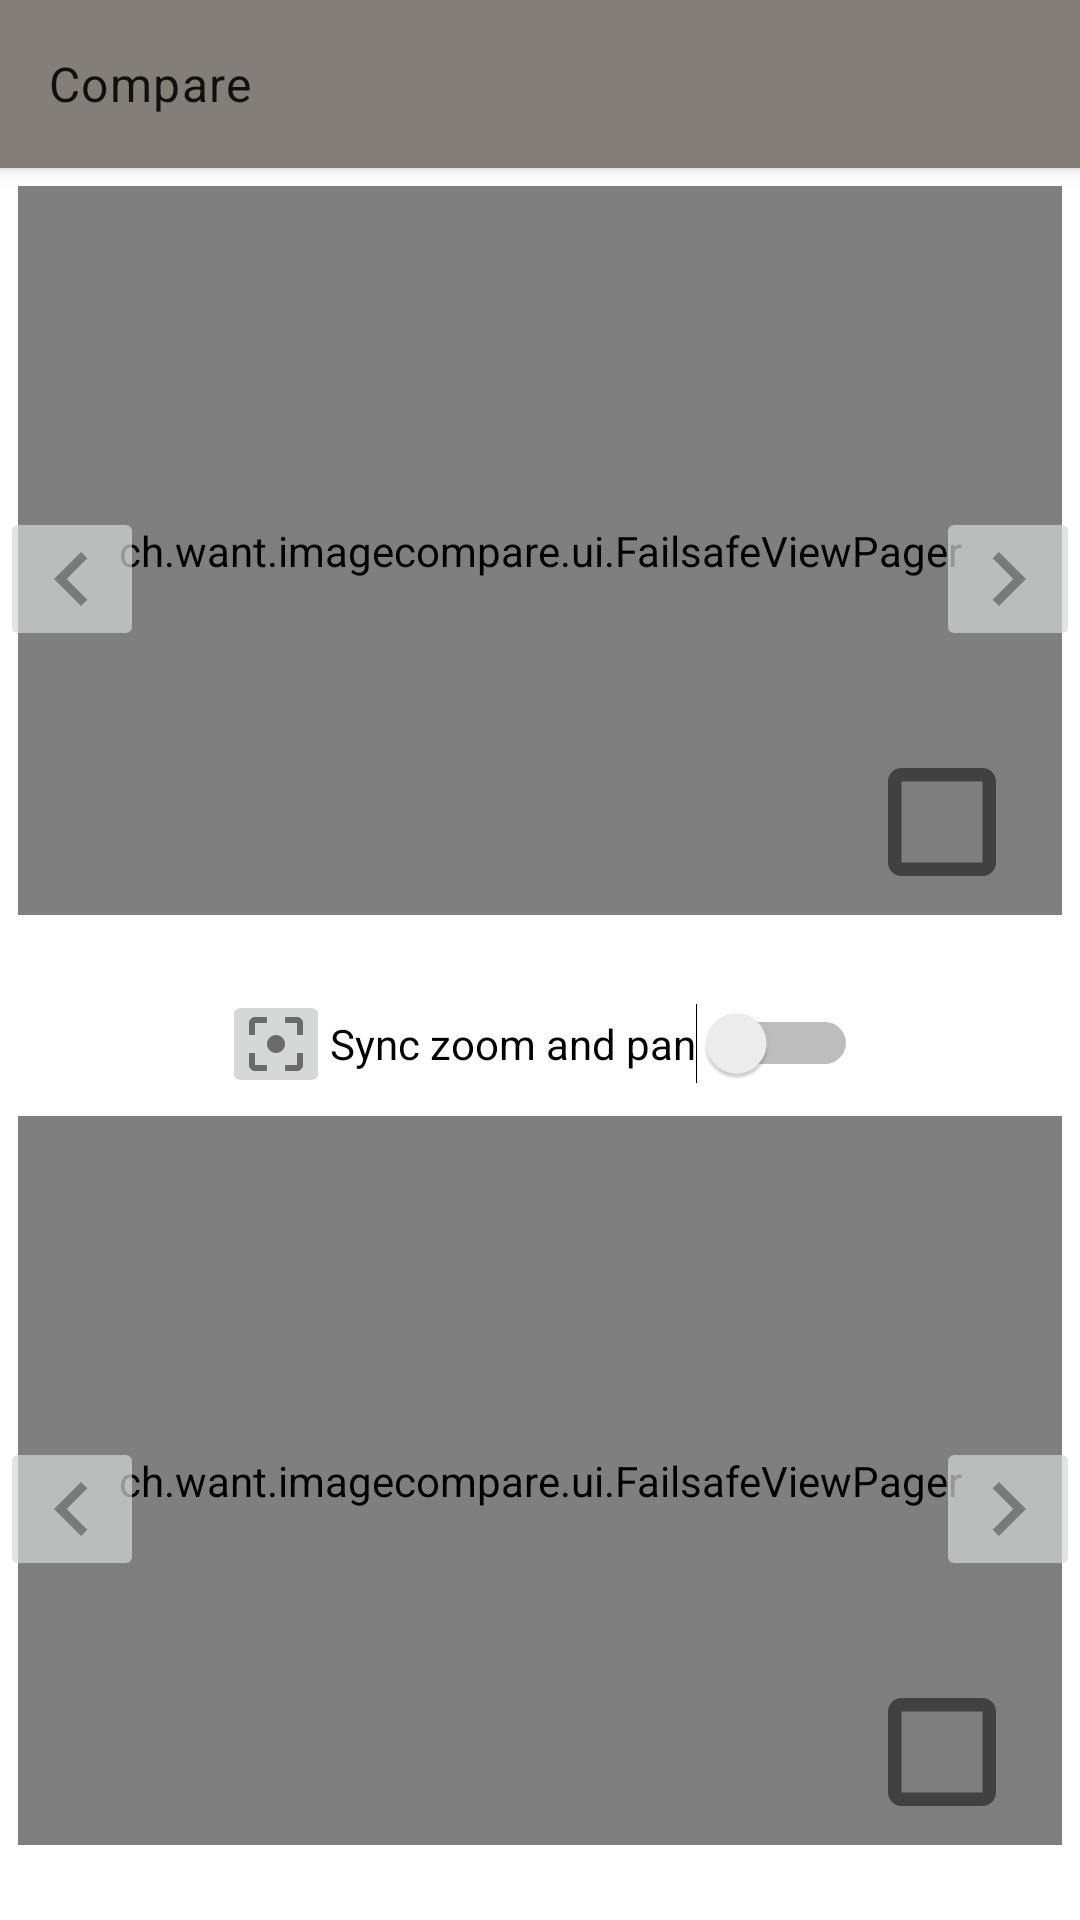

Android layout source for this screen:
<!-- AndroidManifest.xml: application theme AppTheme -->
<!-- res/layout/activity_compare_images.xml -->
<?xml version="1.0" encoding="utf-8"?>
<LinearLayout xmlns:android="http://schemas.android.com/apk/res/android"
    xmlns:tools="http://schemas.android.com/tools"
    xmlns:app="http://schemas.android.com/apk/res-auto"
    android:layout_width="match_parent"
    android:layout_height="match_parent"
    android:gravity="center"
    android:orientation="vertical"
    android:screenOrientation="sensor"
    tools:context=".ui.compareimages.CompareImagesActivity">

    <androidx.appcompat.widget.Toolbar
        android:id="@+id/my_toolbar"
        android:layout_width="match_parent"
        android:layout_height="?attr/actionBarSize"
        android:background="?attr/colorPrimary"
        android:elevation="4dp"
        android:theme="@style/ThemeOverlay.AppCompat.ActionBar"
        app:popupTheme="@style/ThemeOverlay.AppCompat.Light"
        app:layout_scrollFlags="scroll|enterAlways"
        app:title="@string/action_compare_images" />

    <include
        android:id="@+id/upperImage"
        android:layout_width="match_parent"
        android:layout_height="0dp"
        android:layout_weight="1"
        layout="@layout/view_image_details" />

    <LinearLayout
        android:layout_width="match_parent"
        android:layout_height="wrap_content"
        android:gravity="center"
        android:orientation="horizontal">

        <ImageButton
            android:id="@+id/resetMatrix"
            android:layout_width="36dp"
            android:layout_height="36dp"
            android:alpha="1"
            android:src="@drawable/ic_filter_center_focus_black_24dp" />

        <android.widget.Switch
            android:id="@+id/toggleZoomPanSync"
            android:text="@string/sync_state"
            android:layout_width="wrap_content"
            android:layout_height="wrap_content" />
    </LinearLayout>

    <include
        android:id="@+id/bottomImage"
        android:layout_width="match_parent"
        android:layout_height="0dp"
        android:layout_weight="1"
        layout="@layout/view_image_details" />

</LinearLayout>
<!-- res/layout/view_image_details.xml (included above) -->
<?xml version="1.0" encoding="utf-8"?>
<FrameLayout xmlns:android="http://schemas.android.com/apk/res/android"
    android:orientation="horizontal"
    android:layout_width="match_parent"
    android:layout_height="match_parent">

    <LinearLayout
        android:id="@+id/imageAndExifLayout"
        android:orientation="vertical"
        android:padding="6dp"
        android:layout_width="match_parent"
        android:layout_height="match_parent">

        
        <ch.want.imagecompare.ui.FailsafeViewPager
            android:id="@+id/viewpager"
            android:layout_width="match_parent"
            android:layout_height="0dp"
            android:layout_weight="3" />

        <TextView
            android:id="@+id/exifIso"
            android:layout_width="match_parent"
            android:layout_height="wrap_content"
            android:layout_gravity="start"
            android:textSize="14sp" />
    </LinearLayout>

    <ImageButton
        android:id="@+id/left_nav"
        android:layout_width="48dp"
        android:layout_height="48dp"
        android:alpha="0.7"
        android:layout_gravity="center_vertical|start"
        android:src="@drawable/ic_chevron_left"
        android:contentDescription="@string/action_nav_left" />

    <ImageButton
        android:id="@+id/right_nav"
        android:layout_width="48dp"
        android:layout_height="48dp"
        android:alpha="0.7"
        android:layout_gravity="center_vertical|end"
        android:src="@drawable/ic_chevron_right"
        android:contentDescription="@string/action_nav_right" />

    <CheckBox
        android:id="@+id/selectImageCheckbox"
        android:layout_width="wrap_content"
        android:layout_height="wrap_content"
        android:layout_gravity="end|bottom"
        android:layout_marginEnd="16dp"
        android:layout_marginBottom="32dp"
        android:alpha="0.7"
        android:button="@drawable/ic_checkbox_36dp" />
</FrameLayout>
<!-- resources referenced by this layout -->
<resources>
  <!-- drawable ic_checkbox_36dp (drawable) -->
  <?xml version="1.0" encoding="utf-8"?>
  <selector xmlns:android="http://schemas.android.com/apk/res/android">
      <item android:drawable="@drawable/ic_checkbox_unchecked_36dp" android:state_checked="false" />
      <item android:drawable="@drawable/ic_checkbox_checked_36dp" android:state_checked="true" />
      <item android:drawable="@drawable/ic_checkbox_unchecked_36dp" />
  </selector>
  <!-- drawable ic_chevron_left (drawable) -->
  <vector xmlns:android="http://schemas.android.com/apk/res/android"
      android:alpha="0.5"
      android:viewportHeight="24.0"
      android:viewportWidth="24.0"
      android:height="36dp"
      android:width="36dp">
      <path
          android:fillColor="#FF000000"
          android:pathData="M15.41,7.41L14,6l-6,6 6,6 1.41,-1.41L10.83,12z" />
  </vector>
  <!-- drawable ic_chevron_right (drawable) -->
  <vector xmlns:android="http://schemas.android.com/apk/res/android"
      android:alpha="0.5"
      android:height="36dp"
      android:width="36dp"
      android:viewportHeight="24.0"
      android:viewportWidth="24.0">
      <path
          android:fillColor="#FF000000"
          android:pathData="M10,6L8.59,7.41 13.17,12l-4.58,4.59L10,18l6,-6z" />
  </vector>
  <!-- drawable ic_filter_center_focus_black_24dp (drawable) -->
  <vector android:alpha="0.5" android:height="24dp"
      android:viewportHeight="24.0" android:viewportWidth="24.0"
      android:width="24dp" xmlns:android="http://schemas.android.com/apk/res/android">
      <path android:fillColor="#FF000000" android:pathData="M5,15L3,15v4c0,1.1 0.9,2 2,2h4v-2L5,19v-4zM5,5h4L9,3L5,3c-1.1,0 -2,0.9 -2,2v4h2L5,5zM19,3h-4v2h4v4h2L21,5c0,-1.1 -0.9,-2 -2,-2zM19,19h-4v2h4c1.1,0 2,-0.9 2,-2v-4h-2v4zM12,9c-1.66,0 -3,1.34 -3,3s1.34,3 3,3 3,-1.34 3,-3 -1.34,-3 -3,-3z"/>
  </vector>
  <string name="action_compare_images">Compare</string>
  <string name="action_nav_left">Navigate left</string>
  <string name="action_nav_right">Navigate right</string>
  <string name="sync_state">Sync zoom and pan</string>
  <style name="AppTheme" parent="Theme.MaterialComponents.DayNight.NoActionBar">
          <item name="colorPrimary">@color/colorPrimary</item>
          <item name="colorPrimaryDark">@color/colorPrimaryDark</item>
          <item name="colorAccent">@color/colorAccent</item>
          <item name="toolbarStyle">@style/AppTheme.Toolbar</item>
          <item name="android:fitsSystemWindows">true</item>
      </style>
  <!-- drawable ic_checkbox_unchecked_36dp (drawable) -->
  <vector xmlns:android="http://schemas.android.com/apk/res/android"
      android:alpha="0.7"
      android:viewportHeight="32"
      android:viewportWidth="32"
      android:height="36dp"
      android:width="36dp">
      <path
          android:fillColor="#FF000000"
          android:pathData="M28,0h-24c-2.2,0 -4,1.8 -4,4v24c0,2.2 1.8,4 4,4h24c2.2,0 4,-1.8 4,-4v-24c0,-2.2 -1.8,-4 -4,-4zM28,28h-24v-24h24v24z" />
  </vector>
  <!-- drawable ic_checkbox_checked_36dp (drawable) -->
  <vector xmlns:android="http://schemas.android.com/apk/res/android"
      android:alpha="0.7"
      android:viewportHeight="32"
      android:viewportWidth="32"
      android:height="36dp"
      android:width="36dp">
      <path
          android:fillColor="#FF000000"
          android:pathData="M28,0h-24c-2.2,0 -4,1.8 -4,4v24c0,2.2 1.8,4 4,4h24c2.2,0 4,-1.8 4,-4v-24c0,-2.2 -1.8,-4 -4,-4zM14,24.828l-7.414,-7.414 2.828,-2.828 4.586,4.586 9.586,-9.586 2.828,2.828 -12.414,12.414z" />
  </vector>
  <color name="colorPrimary">#847E78</color>
  <color name="colorPrimaryDark">#2F251E</color>
  <color name="colorAccent">#70401B</color>
  <style name="AppTheme.Toolbar" parent="Widget.MaterialComponents.Toolbar">
          <item name="titleTextAppearance">@style/TextAppearance.MaterialComponents.Body1</item>
      </style>
</resources>
